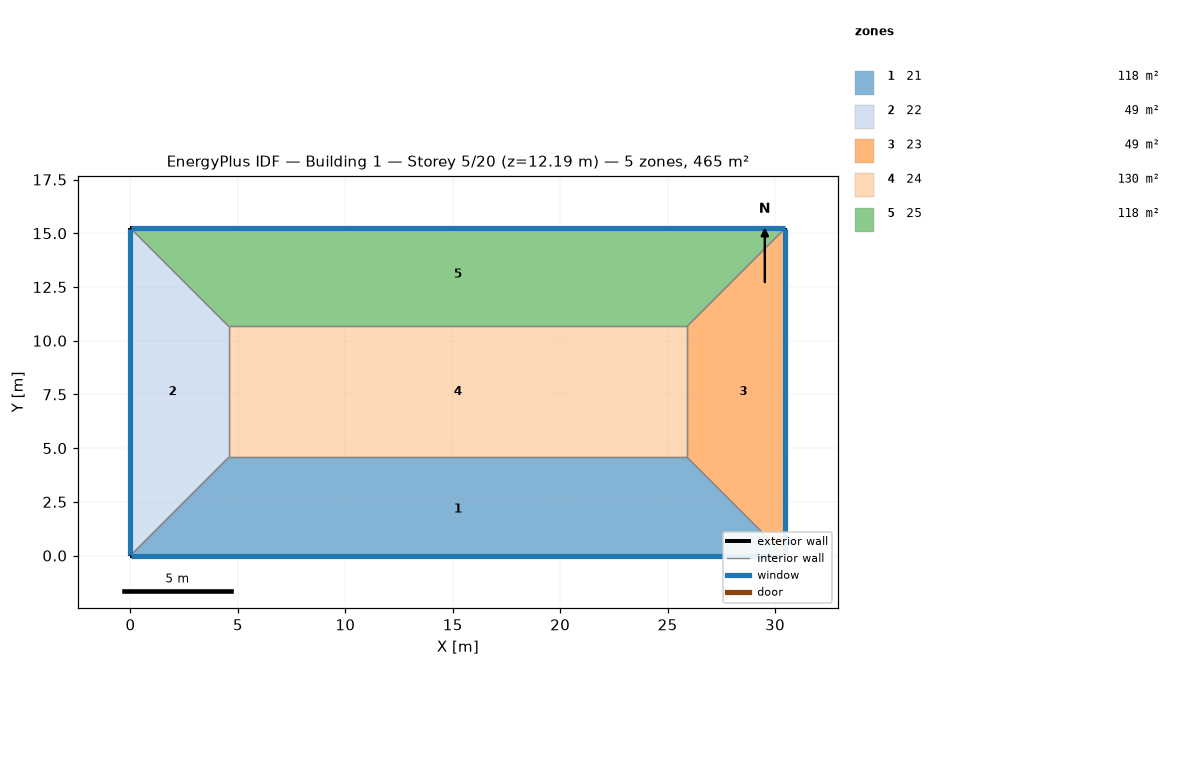
=== STOREY PLAN SPEC (per zone: floor XY polygon, exterior-wall plan segments, windows/doors) ===
zone 1: 21  (118.5 m²)
  floor: (25.91, 4.57) (30.48, 0.00) (0.00, 0.00) (4.57, 4.57)
  exterior wall: (0.00, 0.00) – (30.48, 0.00)  [30.5 m]
    window: (0.03, 0.00) – (30.45, 0.00)  [37.2 m²]
  interior walls: 3
zone 2: 22  (48.8 m²)
  floor: (0.00, 15.24) (4.57, 10.67) (4.57, 4.57) (0.00, 0.00)
  exterior wall: (0.00, 15.24) – (0.00, 0.00)  [15.2 m]
    window: (0.00, 15.21) – (0.00, 0.03)  [18.6 m²]
  interior walls: 3
zone 3: 23  (48.8 m²)
  floor: (30.48, 15.24) (30.48, 0.00) (25.91, 4.57) (25.91, 10.67)
  exterior wall: (30.48, 0.00) – (30.48, 15.24)  [15.2 m]
    window: (30.48, 0.03) – (30.48, 15.21)  [18.6 m²]
  interior walls: 3
zone 4: 24  (130.1 m²)
  floor: (25.91, 10.67) (25.91, 4.57) (4.57, 4.57) (4.57, 10.67)
  interior walls: 4
zone 5: 25  (118.5 m²)
  floor: (30.48, 15.24) (25.91, 10.67) (4.57, 10.67) (0.00, 15.24)
  exterior wall: (30.48, 15.24) – (0.00, 15.24)  [30.5 m]
    window: (30.45, 15.24) – (0.03, 15.24)  [37.2 m²]
  interior walls: 3

=== DERIVED (storey summary) ===
Building: Building 1
Storey: 5 of 20  (floor level z = 12.19 m)
Storey gross floor area: 464.5 m²
Zones on this storey: 5
  - 21: floor 118.5 m²; exterior wall 30.5 m (92.9 m²); 1 window(s) 37.2 m²; WWR 40.0%
  - 22: floor 48.8 m²; exterior wall 15.2 m (46.5 m²); 1 window(s) 18.6 m²; WWR 40.0%
  - 23: floor 48.8 m²; exterior wall 15.2 m (46.5 m²); 1 window(s) 18.6 m²; WWR 40.0%
  - 24: floor 130.1 m²
  - 25: floor 118.5 m²; exterior wall 30.5 m (92.9 m²); 1 window(s) 37.2 m²; WWR 40.0%
Zone adjacency (shared interzone walls):
  - 21 ↔ 22
  - 21 ↔ 23
  - 21 ↔ 24
  - 22 ↔ 24
  - 22 ↔ 25
  - 23 ↔ 24
  - 23 ↔ 25
  - 24 ↔ 25